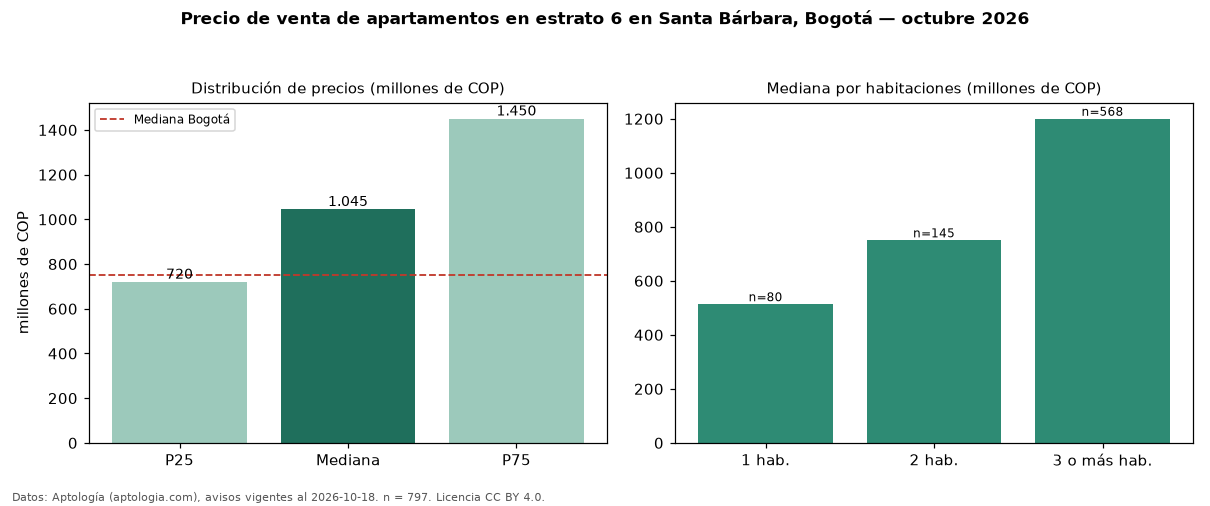

Data behind this chart, as committed beside it:
seccion, metrica, valor, moneda, n
filtro, estrato, 6, , 797
precio, p25, 720000000, COP, 797
precio, mediana, 1045000000, COP, 797
precio, p75, 1450000000, COP, 797
precio, minimo, 260000000, COP, 797
precio, maximo, 4200000000, COP, 797
m2, mediana_precio_m2, 6971815, COP, 786
m2, area_mediana_m2, 150.0, m2, 786
admin, mediana_admin_mes, 1100000, COP, 713
banos, mediana_banos, 3.0, , 
parqueadero, pct_con_parqueadero, 98.1, %, 793
estrato, estrato_mas_frecuente, 6, , 797
habitaciones, 1, 513484000, COP, 80
habitaciones, 2, 750000000, COP, 145
habitaciones, 3+, 1200000000, COP, 568
ciudad, mediana_ciudad_referencia, 750000000, COP, 
ciudad, mediana_m2_ciudad, 7261905, COP, 
fuente, fecha_datos, 2026-10-18, , 
fuente, atribucion, https://www.aptologia.com/venta/bogota/s…, , 
fuente, licencia, CC BY 4.0, , 
